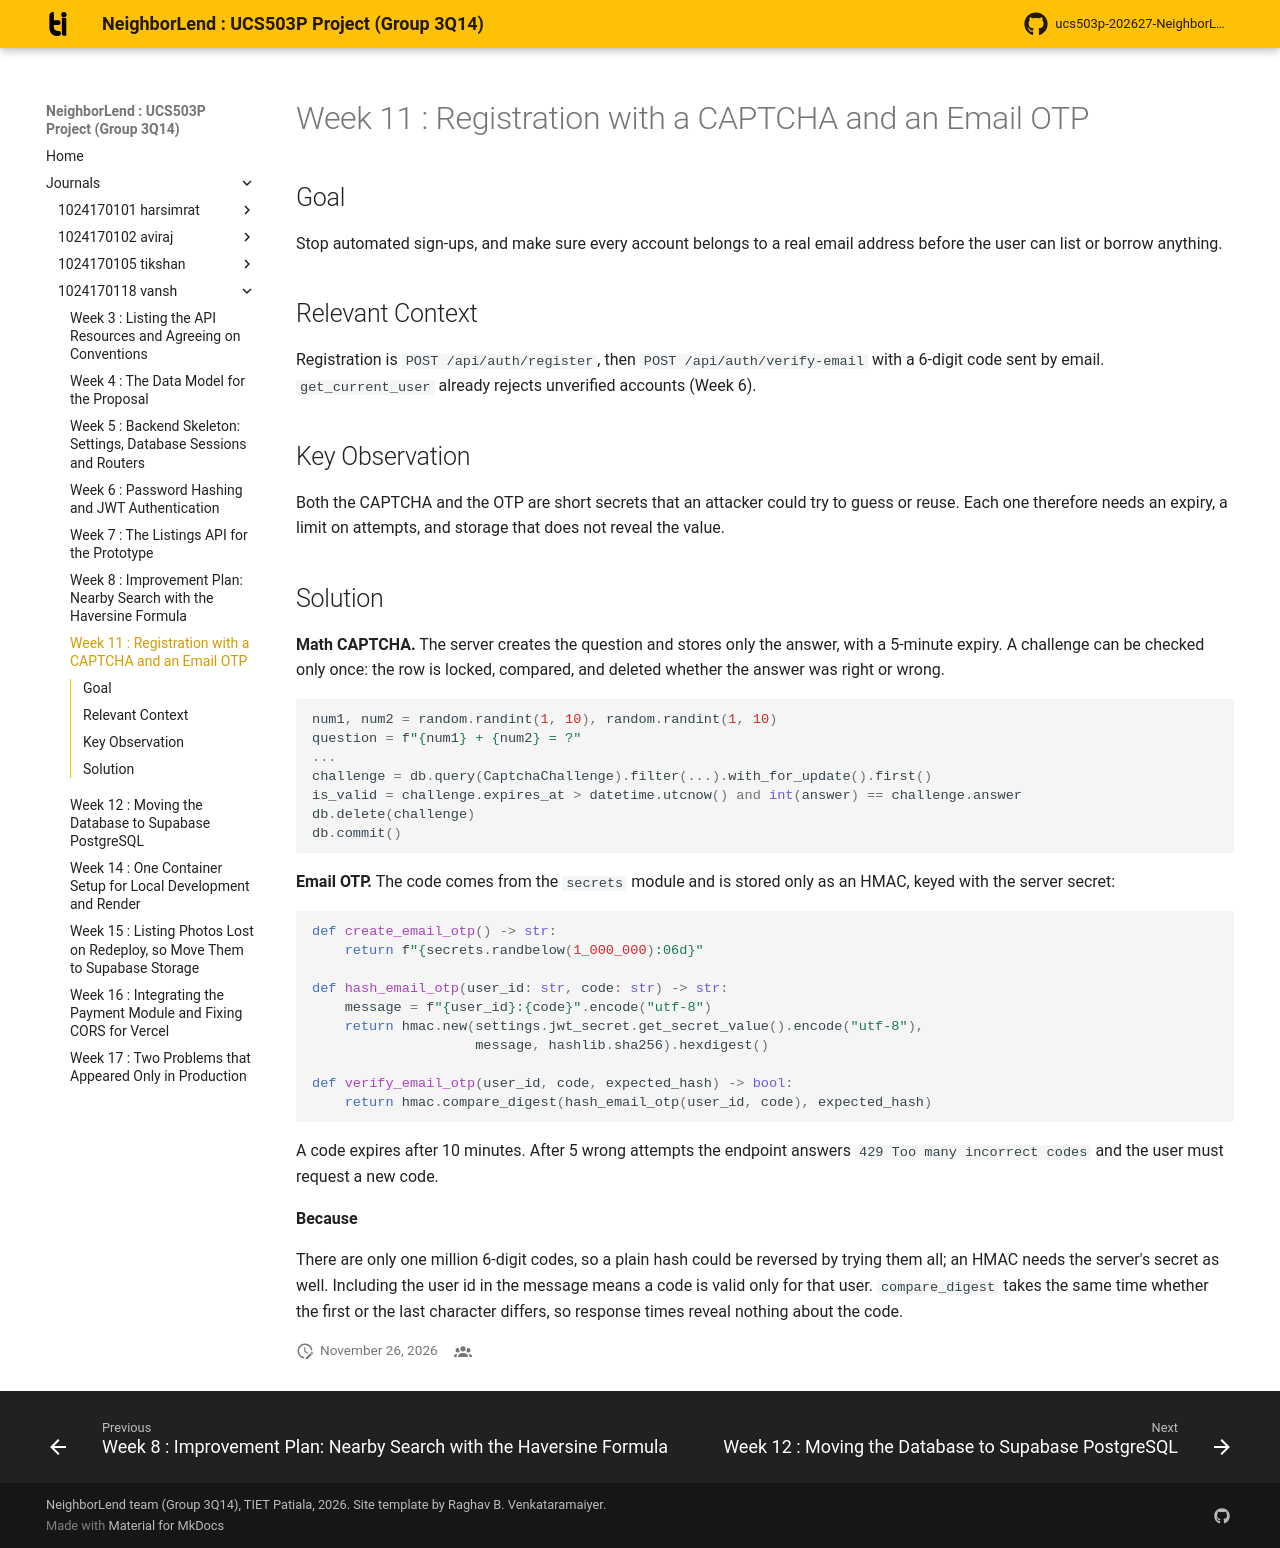

repository: aviraj1576/ucs503p-202627-NeighborLend-project · page: journals/1024170118-vansh/w11-otp-captcha/index.html · generator: mkdocs

# Week 11 : Registration with a CAPTCHA and an Email OTP

## Goal

Stop automated sign-ups, and make sure every account belongs to a real email
address before the user can list or borrow anything.

## Relevant Context

Registration is `POST /api/auth/register`, then `POST /api/auth/verify-email`
with a 6-digit code sent by email. `get_current_user` already rejects
unverified accounts (Week 6).

## Key Observation

Both the CAPTCHA and the OTP are short secrets that an attacker could try to
guess or reuse. Each one therefore needs an expiry, a limit on attempts, and
storage that does not reveal the value.

## Solution

**Math CAPTCHA.** The server creates the question and stores only the
answer, with a 5-minute expiry. A challenge can be checked only once: the row
is locked, compared, and deleted whether the answer was right or wrong.

``` python
num1, num2 = random.randint(1, 10), random.randint(1, 10)
question = f"{num1} + {num2} = ?"
...
challenge = db.query(CaptchaChallenge).filter(...).with_for_update().first()
is_valid = challenge.expires_at > datetime.utcnow() and int(answer) == challenge.answer
db.delete(challenge)
db.commit()
```

**Email OTP.** The code comes from the `secrets` module and is stored only as
an HMAC, keyed with the server secret:

``` python
def create_email_otp() -> str:
    return f"{secrets.randbelow(1_000_000):06d}"

def hash_email_otp(user_id: str, code: str) -> str:
    message = f"{user_id}:{code}".encode("utf-8")
    return hmac.new(settings.jwt_secret.get_secret_value().encode("utf-8"),
                    message, hashlib.sha256).hexdigest()

def verify_email_otp(user_id, code, expected_hash) -> bool:
    return hmac.compare_digest(hash_email_otp(user_id, code), expected_hash)
```

A code expires after 10 minutes. After 5 wrong attempts the endpoint answers
`429 Too many incorrect codes` and the user must request a new code.

**Because**

There are only one million 6-digit codes, so a plain hash could be reversed
by trying them all; an HMAC needs the server's secret as well. Including the
user id in the message means a code is valid only for that user.
`compare_digest` takes the same time whether the first or the last character
differs, so response times reveal nothing about the code.
